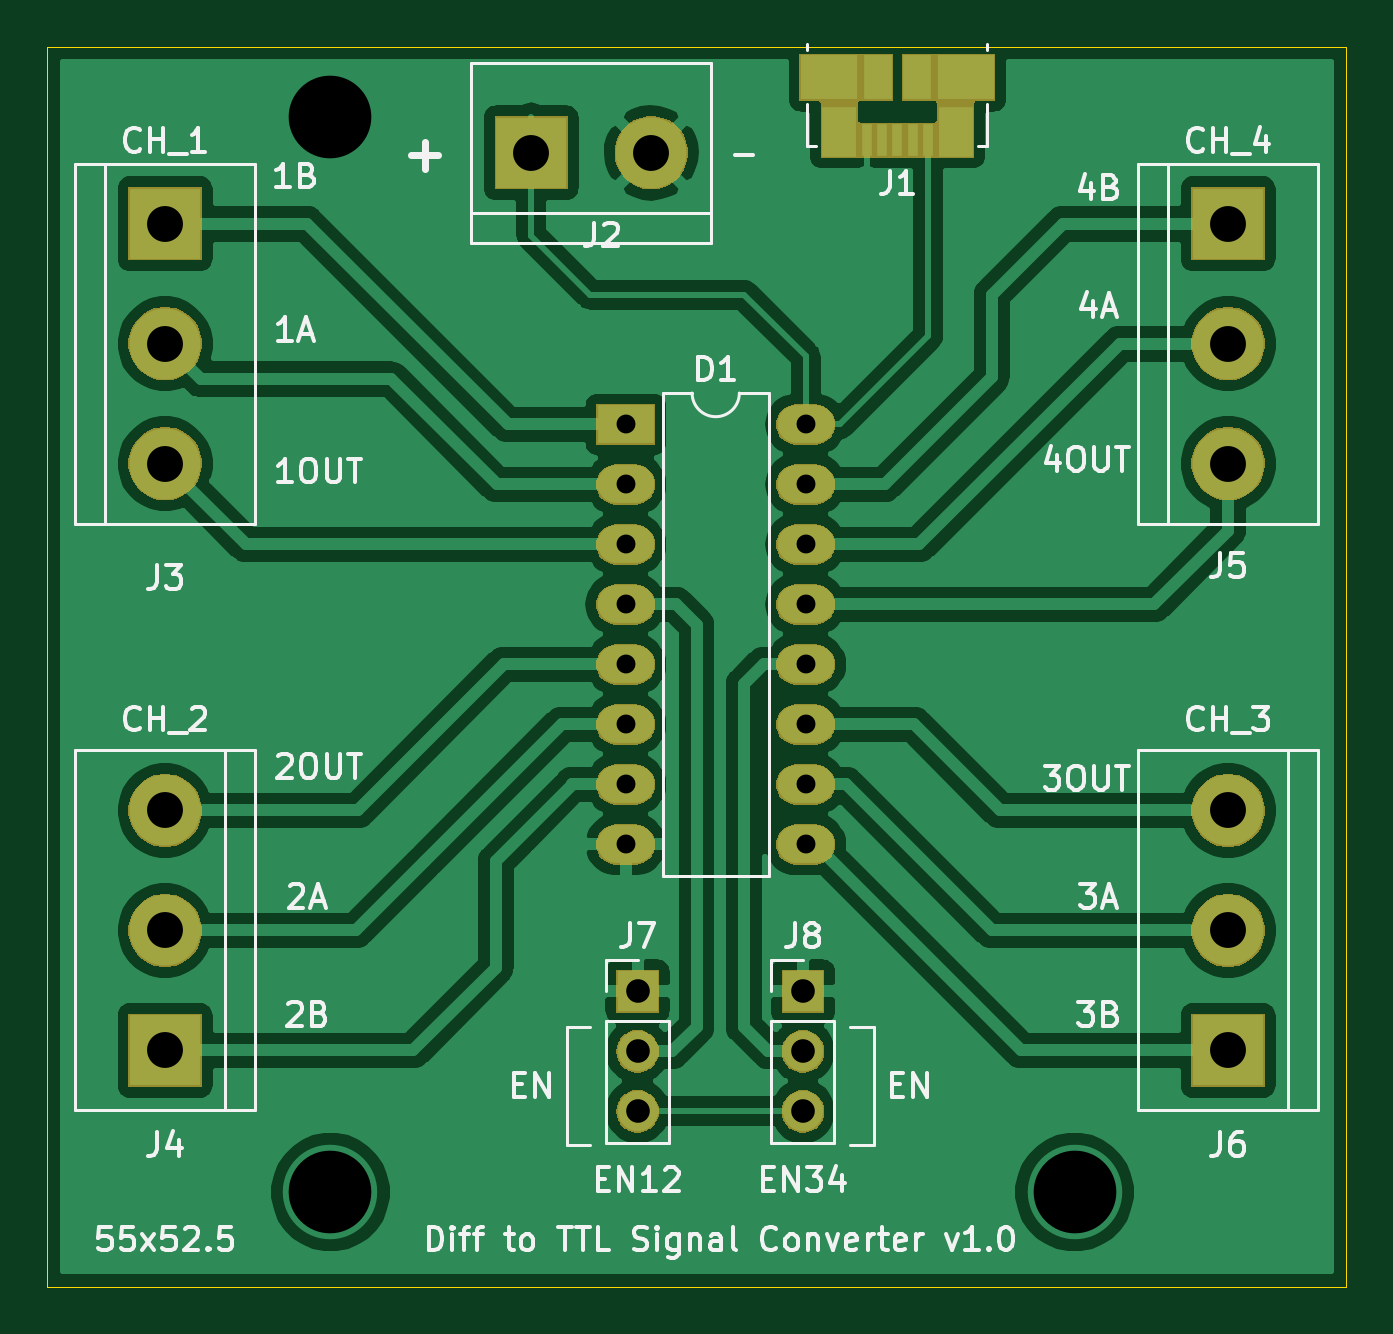
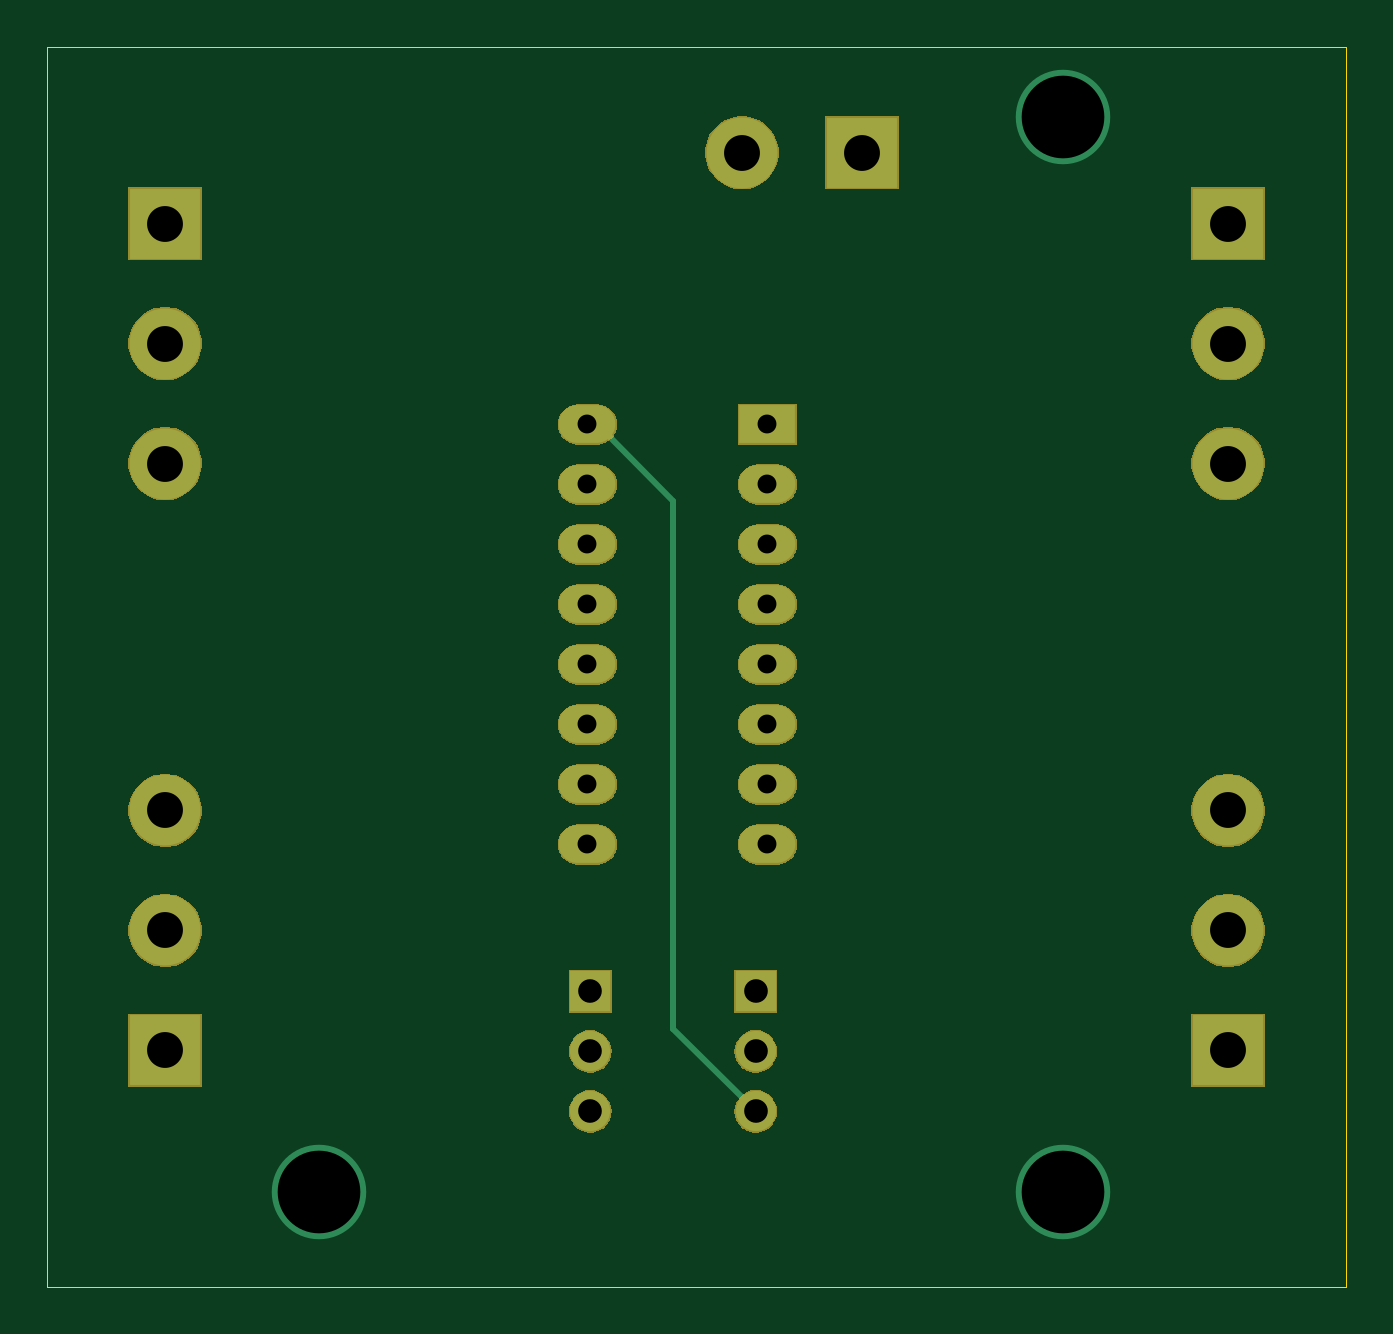
Circuit board: 11 layer files. Board 55.0 x 52.5 mm.
- bottom_copper: Diff2TTL-B_Cu.gbr (1950 bytes)
- bottom_mask: Diff2TTL-B_Mask.gbr (32337 bytes)
- paste: Diff2TTL-B_Paste.gbr (490 bytes)
- bottom_silk: Diff2TTL-B_SilkS.gbr (491 bytes)
- outline: Diff2TTL-Edge_Cuts.gbr (727 bytes)
- top_copper: Diff2TTL-F_Cu.gbr (84565 bytes)
- top_mask: Diff2TTL-F_Mask.gbr (34102 bytes)
- paste: Diff2TTL-F_Paste.gbr (897 bytes)
- top_silk: Diff2TTL-F_SilkS.gbr (30259 bytes)
- drill: Diff2TTL-NPTH.drl (308 bytes)
- drill: Diff2TTL-PTH.drl (974 bytes)

=== bottom_copper: Diff2TTL-B_Cu.gbr ===
G04 #@! TF.GenerationSoftware,KiCad,Pcbnew,(5.1.4-0)*
G04 #@! TF.CreationDate,2020-03-02T15:49:52+03:00*
G04 #@! TF.ProjectId,Diff2TTL,44696666-3254-4544-9c2e-6b696361645f,rev?*
G04 #@! TF.SameCoordinates,Original*
G04 #@! TF.FileFunction,Copper,L2,Bot*
G04 #@! TF.FilePolarity,Positive*
%FSLAX46Y46*%
G04 Gerber Fmt 4.6, Leading zero omitted, Abs format (unit mm)*
G04 Created by KiCad (PCBNEW (5.1.4-0)) date 2020-03-02 15:49:52*
%MOMM*%
%LPD*%
G04 APERTURE LIST*
%ADD10O,1.700000X1.700000*%
%ADD11R,1.700000X1.700000*%
%ADD12C,3.000000*%
%ADD13R,3.000000X3.000000*%
%ADD14O,2.400000X1.600000*%
%ADD15R,2.400000X1.600000*%
%ADD16C,4.000000*%
%ADD17C,0.250000*%
G04 APERTURE END LIST*
D10*
X122000000Y-87580000D03*
X122000000Y-85040000D03*
D11*
X122000000Y-82500000D03*
D10*
X115000000Y-87580000D03*
X115000000Y-85040000D03*
D11*
X115000000Y-82500000D03*
D12*
X140000000Y-74840000D03*
X140000000Y-79920000D03*
D13*
X140000000Y-85000000D03*
D12*
X140000000Y-60160000D03*
X140000000Y-55080000D03*
D13*
X140000000Y-50000000D03*
D12*
X95000000Y-74840000D03*
X95000000Y-79920000D03*
D13*
X95000000Y-85000000D03*
D12*
X95000000Y-60160000D03*
X95000000Y-55080000D03*
D13*
X95000000Y-50000000D03*
D12*
X115580000Y-47000000D03*
D13*
X110500000Y-47000000D03*
D14*
X122120000Y-58500000D03*
X114500000Y-76280000D03*
X122120000Y-61040000D03*
X114500000Y-73740000D03*
X122120000Y-63580000D03*
X114500000Y-71200000D03*
X122120000Y-66120000D03*
X114500000Y-68660000D03*
X122120000Y-68660000D03*
X114500000Y-66120000D03*
X122120000Y-71200000D03*
X114500000Y-63580000D03*
X122120000Y-73740000D03*
X114500000Y-61040000D03*
X122120000Y-76280000D03*
D15*
X114500000Y-58500000D03*
D16*
X102000000Y-91000000D03*
X133500000Y-91000000D03*
X102000000Y-45500000D03*
D17*
X121720000Y-58500000D02*
X118500000Y-61720000D01*
X122120000Y-58500000D02*
X121720000Y-58500000D01*
X118500000Y-84080000D02*
X115000000Y-87580000D01*
X118500000Y-61720000D02*
X118500000Y-84080000D01*
M02*

=== bottom_mask: Diff2TTL-B_Mask.gbr (32337 bytes, source omitted) ===
=== paste: Diff2TTL-B_Paste.gbr ===
G04 #@! TF.GenerationSoftware,KiCad,Pcbnew,(5.1.4-0)*
G04 #@! TF.CreationDate,2020-03-02T15:49:52+03:00*
G04 #@! TF.ProjectId,Diff2TTL,44696666-3254-4544-9c2e-6b696361645f,rev?*
G04 #@! TF.SameCoordinates,Original*
G04 #@! TF.FileFunction,Paste,Bot*
G04 #@! TF.FilePolarity,Positive*
%FSLAX46Y46*%
G04 Gerber Fmt 4.6, Leading zero omitted, Abs format (unit mm)*
G04 Created by KiCad (PCBNEW (5.1.4-0)) date 2020-03-02 15:49:52*
%MOMM*%
%LPD*%
G04 APERTURE LIST*
G04 APERTURE END LIST*
M02*

=== bottom_silk: Diff2TTL-B_SilkS.gbr ===
G04 #@! TF.GenerationSoftware,KiCad,Pcbnew,(5.1.4-0)*
G04 #@! TF.CreationDate,2020-03-02T15:49:52+03:00*
G04 #@! TF.ProjectId,Diff2TTL,44696666-3254-4544-9c2e-6b696361645f,rev?*
G04 #@! TF.SameCoordinates,Original*
G04 #@! TF.FileFunction,Legend,Bot*
G04 #@! TF.FilePolarity,Positive*
%FSLAX46Y46*%
G04 Gerber Fmt 4.6, Leading zero omitted, Abs format (unit mm)*
G04 Created by KiCad (PCBNEW (5.1.4-0)) date 2020-03-02 15:49:52*
%MOMM*%
%LPD*%
G04 APERTURE LIST*
G04 APERTURE END LIST*
M02*

=== outline: Diff2TTL-Edge_Cuts.gbr ===
G04 #@! TF.GenerationSoftware,KiCad,Pcbnew,(5.1.4-0)*
G04 #@! TF.CreationDate,2020-03-02T15:49:52+03:00*
G04 #@! TF.ProjectId,Diff2TTL,44696666-3254-4544-9c2e-6b696361645f,rev?*
G04 #@! TF.SameCoordinates,Original*
G04 #@! TF.FileFunction,Profile,NP*
%FSLAX46Y46*%
G04 Gerber Fmt 4.6, Leading zero omitted, Abs format (unit mm)*
G04 Created by KiCad (PCBNEW (5.1.4-0)) date 2020-03-02 15:49:52*
%MOMM*%
%LPD*%
G04 APERTURE LIST*
%ADD10C,0.050000*%
G04 APERTURE END LIST*
D10*
X145000000Y-42500000D02*
X134000000Y-42500000D01*
X145000000Y-95000000D02*
X145000000Y-42500000D01*
X90000000Y-95000000D02*
X145000000Y-95000000D01*
X90000000Y-42500000D02*
X90000000Y-95000000D01*
X134000000Y-42500000D02*
X90000000Y-42500000D01*
M02*

=== top_copper: Diff2TTL-F_Cu.gbr (84565 bytes, source omitted) ===
=== top_mask: Diff2TTL-F_Mask.gbr (34102 bytes, source omitted) ===
=== paste: Diff2TTL-F_Paste.gbr ===
G04 #@! TF.GenerationSoftware,KiCad,Pcbnew,(5.1.4-0)*
G04 #@! TF.CreationDate,2020-03-02T15:49:52+03:00*
G04 #@! TF.ProjectId,Diff2TTL,44696666-3254-4544-9c2e-6b696361645f,rev?*
G04 #@! TF.SameCoordinates,Original*
G04 #@! TF.FileFunction,Paste,Top*
G04 #@! TF.FilePolarity,Positive*
%FSLAX46Y46*%
G04 Gerber Fmt 4.6, Leading zero omitted, Abs format (unit mm)*
G04 Created by KiCad (PCBNEW (5.1.4-0)) date 2020-03-02 15:49:52*
%MOMM*%
%LPD*%
G04 APERTURE LIST*
%ADD10R,1.175000X1.900000*%
%ADD11R,2.375000X1.900000*%
%ADD12R,1.475000X2.100000*%
%ADD13R,0.450000X1.380000*%
G04 APERTURE END LIST*
D10*
X125160000Y-43800000D03*
X126840000Y-43800000D03*
D11*
X123090000Y-43800000D03*
X128910000Y-43800000D03*
D12*
X123537500Y-46100000D03*
X128462500Y-46100000D03*
D13*
X124700000Y-46460000D03*
X125350000Y-46460000D03*
X126000000Y-46460000D03*
X126650000Y-46460000D03*
X127300000Y-46460000D03*
M02*

=== top_silk: Diff2TTL-F_SilkS.gbr (30259 bytes, source omitted) ===
=== drill: Diff2TTL-NPTH.drl ===
M48
; DRILL file {KiCad (5.1.4-0)} date понедельник, 02 марта 2020 г., 15:50:17
; FORMAT={-:-/ absolute / inch / decimal}
; #@! TF.CreationDate,2020-03-02T15:50:17+03:00
; #@! TF.GenerationSoftware,Kicad,Pcbnew,(5.1.4-0)
; #@! TF.FileFunction,NonPlated,1,2,NPTH
FMAT,2
INCH
%
G90
G05
T0
M30

=== drill: Diff2TTL-PTH.drl ===
M48
; DRILL file {KiCad (5.1.4-0)} date понедельник, 02 марта 2020 г., 15:50:17
; FORMAT={-:-/ absolute / inch / decimal}
; #@! TF.CreationDate,2020-03-02T15:50:17+03:00
; #@! TF.GenerationSoftware,Kicad,Pcbnew,(5.1.4-0)
; #@! TF.FileFunction,Plated,1,2,PTH
FMAT,2
INCH
T1C0.0315
T2C0.0394
T3C0.0598
T4C0.1378
%
G90
G05
T1
X4.5079Y-2.3031
X4.5079Y-2.4031
X4.5079Y-2.5031
X4.5079Y-2.6031
X4.5079Y-2.7031
X4.5079Y-2.8031
X4.5079Y-2.9031
X4.5079Y-3.0031
X4.8079Y-2.3031
X4.8079Y-2.4031
X4.8079Y-2.5031
X4.8079Y-2.6031
X4.8079Y-2.7031
X4.8079Y-2.8031
X4.8079Y-2.9031
X4.8079Y-3.0031
T2
X4.5276Y-3.248
X4.5276Y-3.348
X4.5276Y-3.448
X4.8031Y-3.248
X4.8031Y-3.348
X4.8031Y-3.448
T3
X4.3504Y-1.8504
X4.5504Y-1.8504
X5.5118Y-1.9685
X5.5118Y-2.1685
X5.5118Y-2.3685
X3.7402Y-1.9685
X3.7402Y-2.1685
X3.7402Y-2.3685
X5.5118Y-2.9465
X5.5118Y-3.1465
X5.5118Y-3.3465
X3.7402Y-2.9465
X3.7402Y-3.1465
X3.7402Y-3.3465
T4
X4.0157Y-1.7913
X4.0157Y-3.5827
X5.2559Y-3.5827
T0
M30

